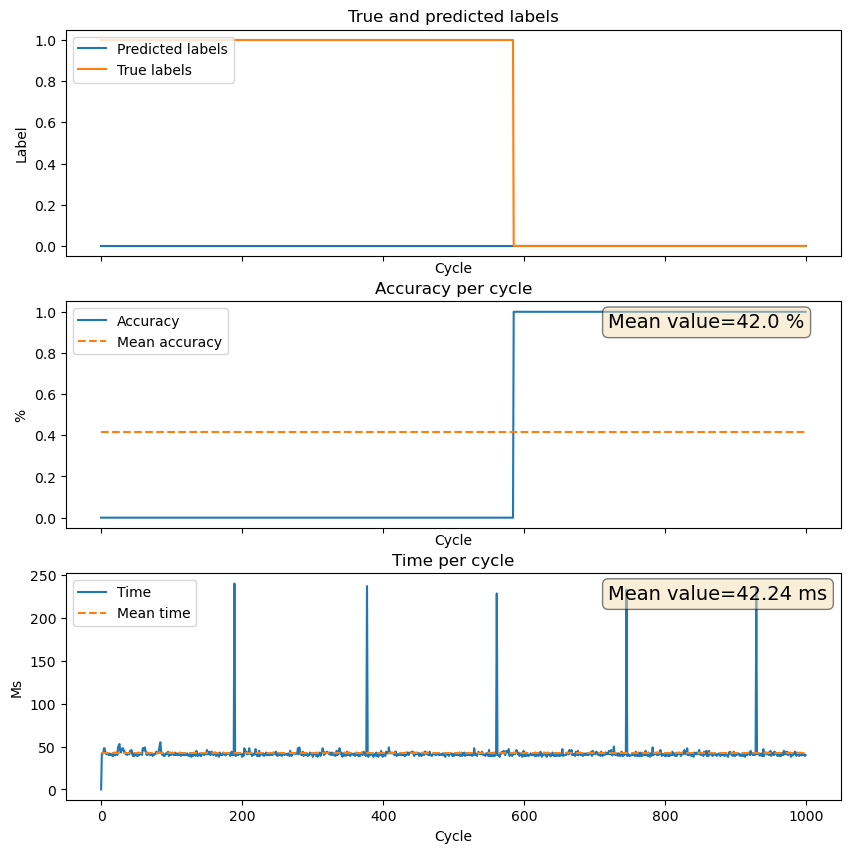

Data behind this chart, as committed beside it:
Cycle, True_labels, Predicted_labels, Accuracy, Run_times
0, 1.0, 0, 0, 1247
1, 1.0, 0, 0, 42.19
2, 1.0, 0, 0, 42.01
3, 1.0, 0, 0, 42.01
4, 1.0, 0, 0, 48.04
5, 1.0, 0, 0, 47.98
6, 1.0, 0, 0, 41.97
7, 1.0, 0, 0, 43.01
8, 1.0, 0, 0, 41.01
9, 1.0, 0, 0, 42.01
10, 1.0, 0, 0, 40.86
11, 1.0, 0, 0, 40.01
12, 1.0, 0, 0, 42.01
13, 1.0, 0, 0, 40.01
14, 1.0, 0, 0, 41.01
15, 1.0, 0, 0, 41.01
16, 1.0, 0, 0, 39.01
17, 1.0, 0, 0, 39.01
18, 1.0, 0, 0, 41.01
19, 1.0, 0, 0, 43.02
20, 1.0, 0, 0, 40
21, 1.0, 0, 0, 42.01
22, 1.0, 0, 0, 43.01
23, 1.0, 0, 0, 40.02
24, 1.0, 0, 0, 49
25, 1.0, 0, 0, 51.01
26, 1.0, 0, 0, 53.01
27, 1.0, 0, 0, 45.01
28, 1.0, 0, 0, 43.02
29, 1.0, 0, 0, 46
30, 1.0, 0, 0, 48.01
31, 1.0, 0, 0, 48.01
32, 1.0, 0, 0, 45.02
33, 1.0, 0, 0, 45
34, 1.0, 0, 0, 42.01
35, 1.0, 0, 0, 41.02
36, 1.0, 0, 0, 42
37, 1.0, 0, 0, 40.02
38, 1.0, 0, 0, 42.01
39, 1.0, 0, 0, 42.01
40, 1.0, 0, 0, 41
41, 1.0, 0, 0, 45.01
42, 1.0, 0, 0, 43.01
43, 1.0, 0, 0, 46.01
44, 1.0, 0, 0, 42.01
45, 1.0, 0, 0, 39.01
46, 1.0, 0, 0, 42.01
47, 1.0, 0, 0, 39.01
48, 1.0, 0, 0, 40.01
49, 1.0, 0, 0, 40.02
50, 1.0, 0, 0, 41.01
51, 1.0, 0, 0, 39.01
52, 1.0, 0, 0, 39.01
53, 1.0, 0, 0, 43.01
54, 1.0, 0, 0, 40.01
55, 1.0, 0, 0, 41
56, 1.0, 0, 0, 42.01
57, 1.0, 0, 0, 42.02
58, 1.0, 0, 0, 40.19
59, 1.0, 0, 0, 48.02
... 940 more rows
